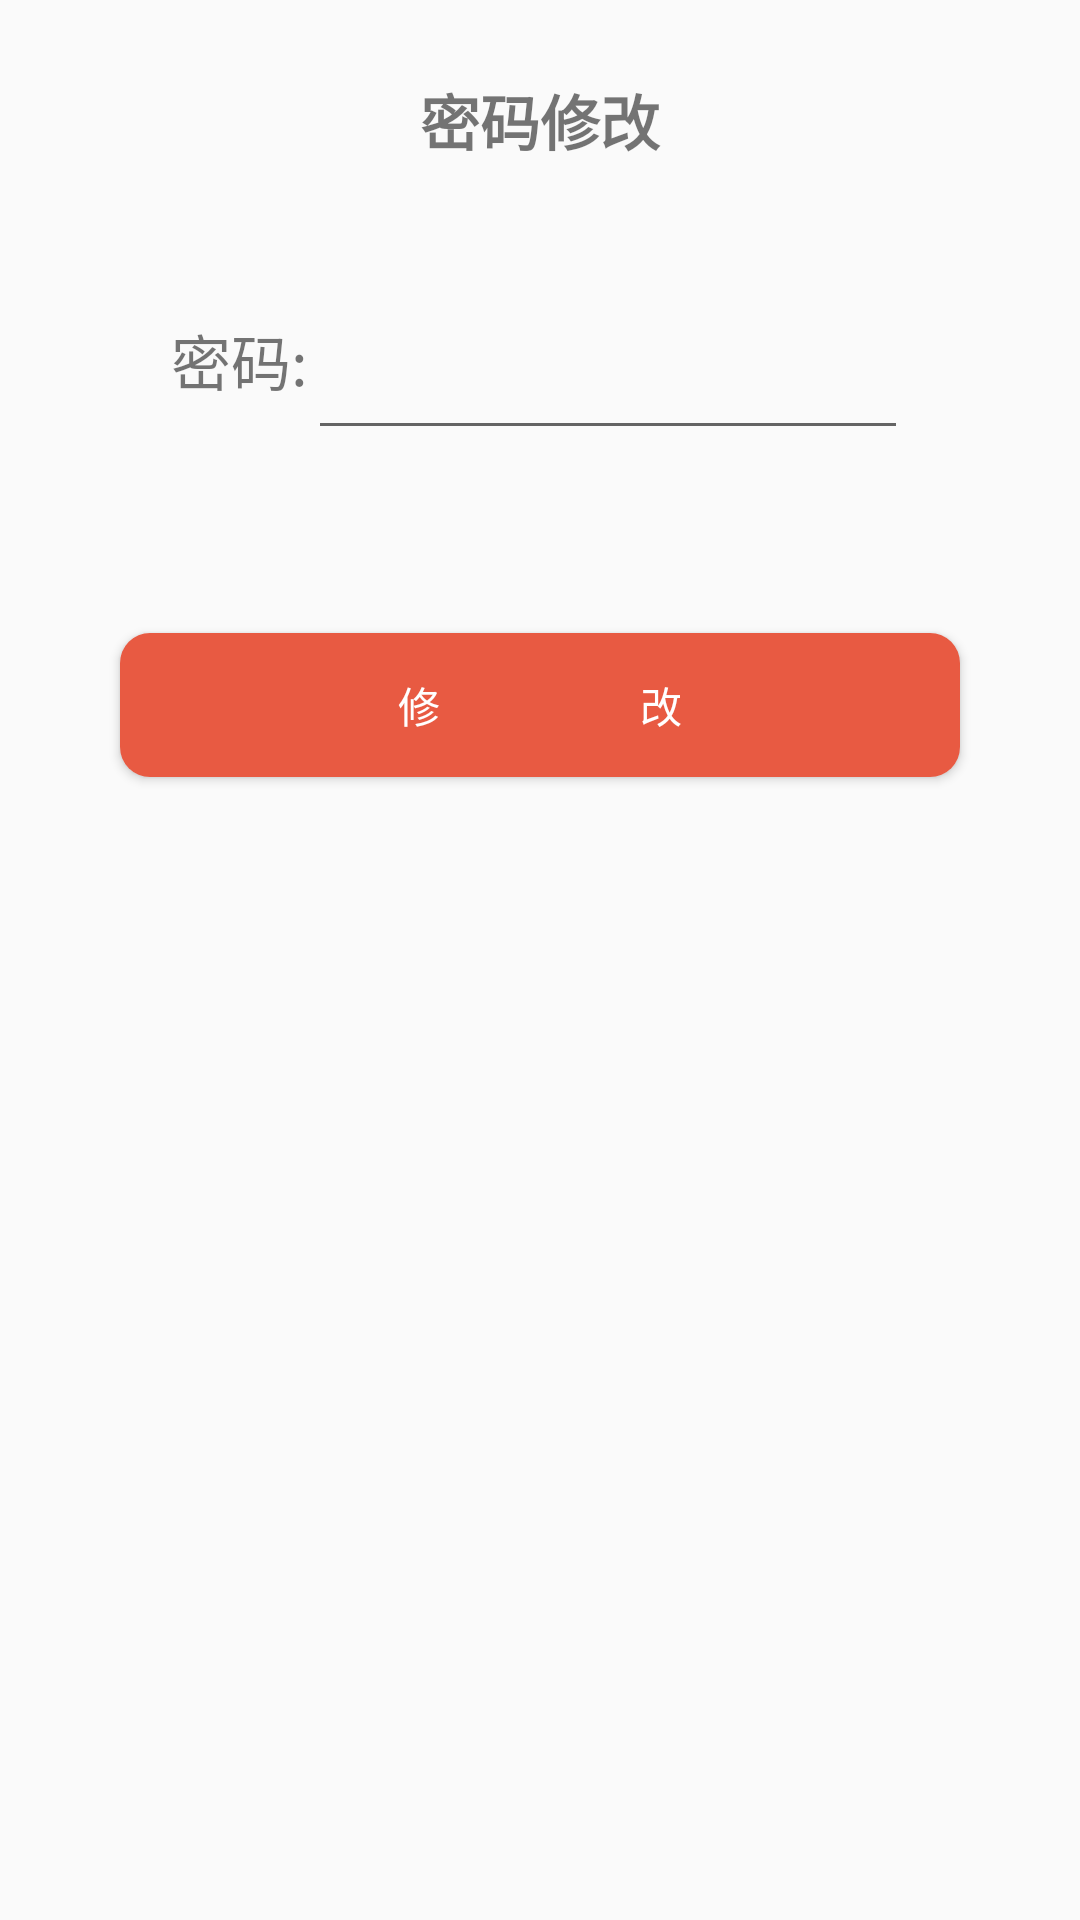

Produce the Android XML layout that renders to this screen, including the resource entries it uses.
<!-- AndroidManifest.xml: application theme AppTheme -->
<!-- res/layout/activity_update_password.xml -->
<?xml version="1.0" encoding="utf-8"?>
<LinearLayout xmlns:android="http://schemas.android.com/apk/res/android"
    xmlns:app="http://schemas.android.com/apk/res-auto"
    xmlns:tools="http://schemas.android.com/tools"
    android:layout_width="match_parent"
    android:layout_height="match_parent"
    tools:context=".activity.UpdatePasswordActivity"
    android:orientation="vertical">
    <LinearLayout
        android:layout_width="match_parent"
        android:layout_height="wrap_content"
        android:gravity="center"
        >
        <TextView
            android:layout_width="100dp"
            android:layout_height="80dp"
            android:text="密码修改"
            android:textSize="20sp"
            android:textStyle="bold"
            android:gravity="center"
            />

    </LinearLayout>

    <LinearLayout
        android:layout_width="match_parent"
        android:layout_height="wrap_content"
        android:gravity="center">
        <TextView
            android:layout_width="wrap_content"
            android:layout_height="80dp"
            android:text="密码:"
            android:textSize="20sp"
            android:gravity="center"
            />
        <EditText
            android:id="@+id/update_password_text"
            android:layout_width="200dp"
            android:layout_height="60dp"
            android:inputType="textPassword"
            android:gravity="center"/>
    </LinearLayout>

    <LinearLayout
        android:layout_width="match_parent"
        android:layout_height="150dp"
        android:gravity="center">
        <Button
            android:id="@+id/update_password_button"
            android:layout_width="0dp"
            android:layout_height="wrap_content"
            android:text="修                    改"
            android:layout_weight="1"
            android:background="@drawable/button02"
            android:textColor="#FFFFFF"
            android:layout_marginHorizontal="40dp"/>
    </LinearLayout>
</LinearLayout>
<!-- resources referenced by this layout -->
<resources>
  <!-- drawable button02 (drawable-v24) -->
  <?xml version="1.0" encoding="utf-8"?>
  <shape xmlns:android="http://schemas.android.com/apk/res/android">
      <corners android:radius="10dp" />
      <solid android:color="#E85A42" />
  </shape>
  <style name="AppTheme" parent="Theme.AppCompat.Light.DarkActionBar">
          
          <item name="colorPrimary">#E85A42</item>
          <item name="colorPrimaryDark">#CE5A42</item>
          <item name="colorAccent">@color/colorAccent</item>
      </style>
  <color name="colorAccent">#03DAC5</color>
</resources>
